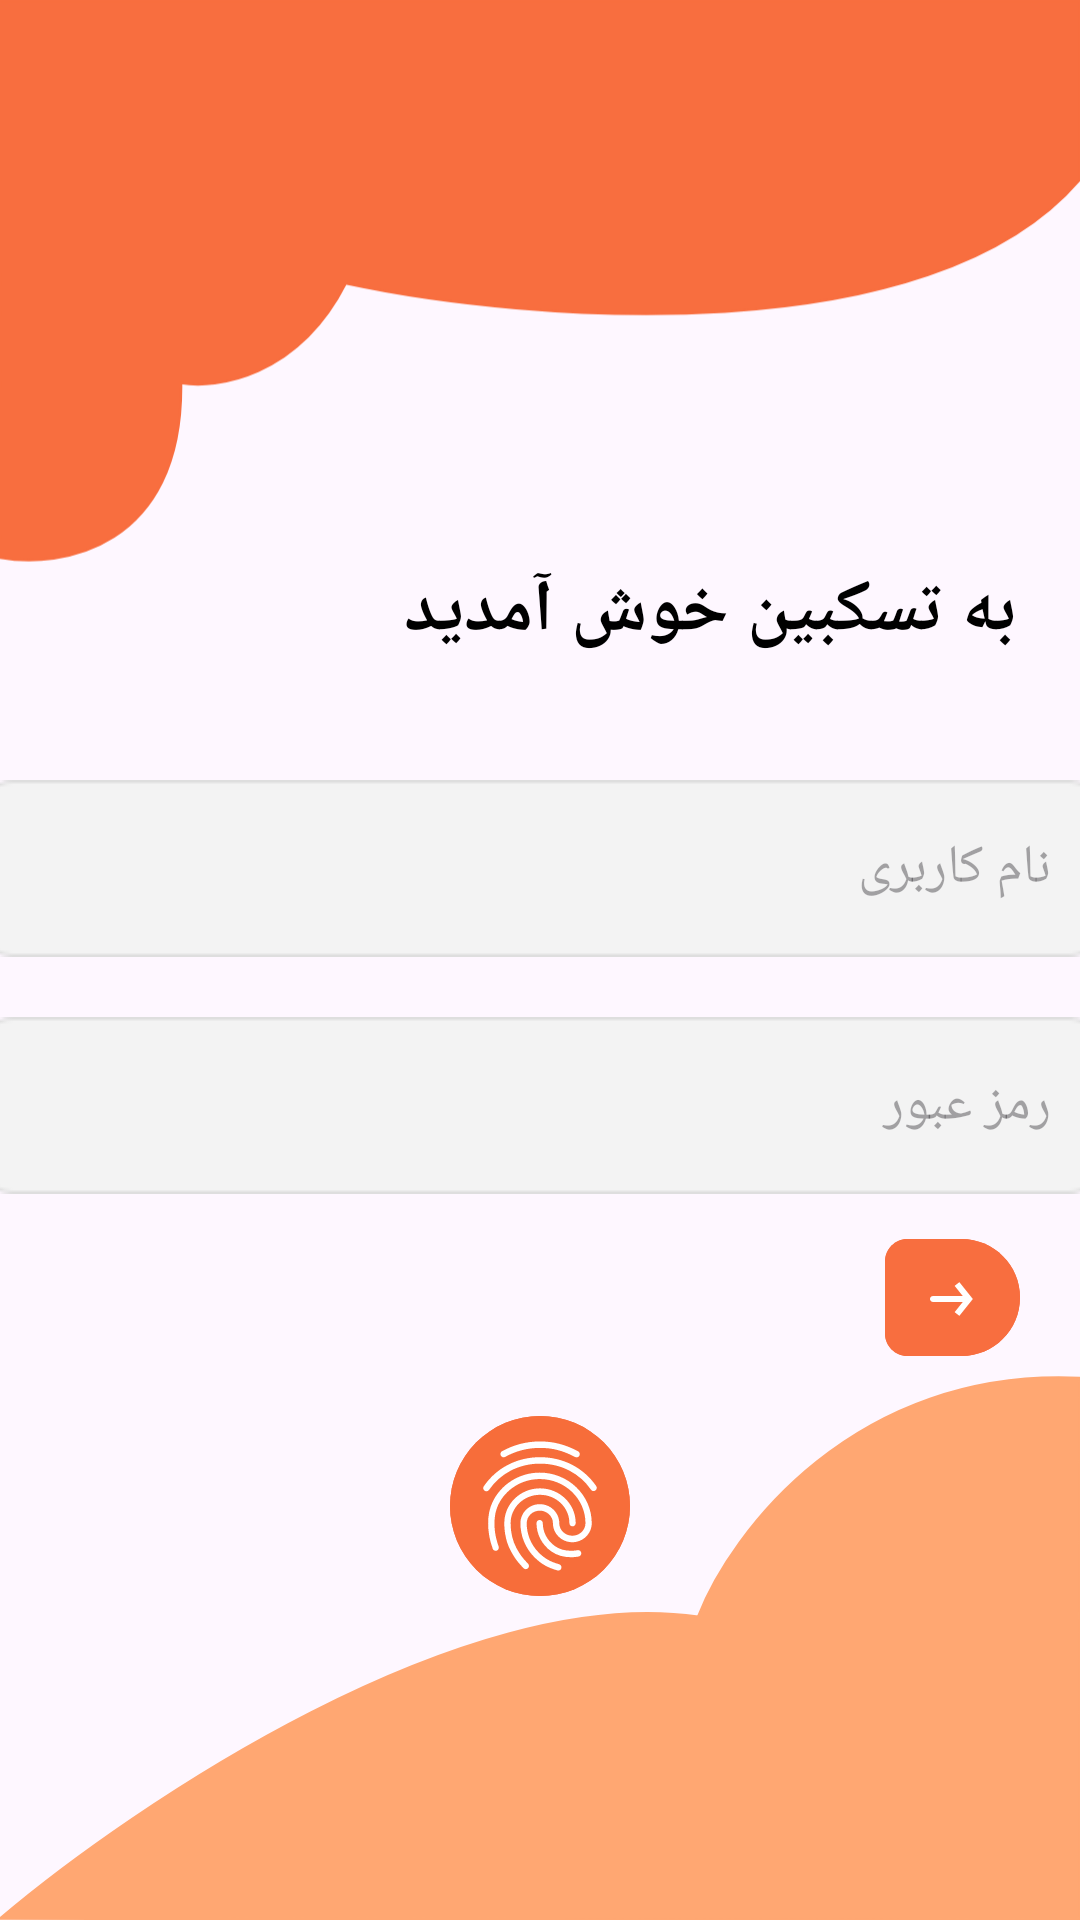

Reconstruct the res/layout file that produces this screen, plus the resources it refers to.
<!-- AndroidManifest.xml: application theme Theme.Taskbin -->
<!-- res/layout/activity_login.xml -->
<?xml version="1.0" encoding="utf-8"?>
<androidx.constraintlayout.widget.ConstraintLayout xmlns:android="http://schemas.android.com/apk/res/android"
    xmlns:app="http://schemas.android.com/apk/res-auto"
    xmlns:tools="http://schemas.android.com/tools"
    android:id="@+id/main"
    android:layout_width="match_parent"
    android:layout_height="match_parent"
    tools:context=".View.login">



    <EditText
        android:id="@+id/edittext"
        android:layout_width="380dp"
        android:layout_height="59dp"
        android:layout_marginTop="40dp"
        android:background="@drawable/inputs"
        android:ems="10"
        android:hint="نام کاربری"
        android:inputType="text"
        android:paddingLeft="20dp"
        android:paddingRight="20dp"
        android:textColor="#000000"
        android:textDirection="rtl"
        android:fontFamily="@font/vazirfdwol"
        android:textSize="18dp"
        app:layout_constraintEnd_toEndOf="parent"
        app:layout_constraintStart_toStartOf="parent"
        app:layout_constraintTop_toBottomOf="@+id/imageView8"
        tools:ignore="DuplicateIds" />


    <EditText
        android:id="@+id/editTextText"
        android:layout_width="380dp"
        android:layout_height="59dp"
        android:layout_marginTop="20dp"
        android:background="@drawable/inputs"
        android:ems="10"
        android:hint="رمز عبور"
        android:inputType="textPassword"
        android:paddingLeft="20dp"
        android:paddingRight="20dp"
        android:textAlignment="textEnd"
        android:textColor="#000000"
        android:fontFamily="@font/vazirfdwol"
        android:textSize="18dp"
        app:layout_constraintEnd_toEndOf="parent"
        app:layout_constraintStart_toStartOf="parent"
        app:layout_constraintTop_toBottomOf="@+id/edittext"
        android:textDirection="rtl"
        />

    <ImageView
        android:id="@+id/imageViewup"
        android:layout_width="0dp"
        android:layout_height="wrap_content"
        android:adjustViewBounds="true"
        android:scaleType="centerCrop"
        android:src="@drawable/up_vector"
        app:layout_constraintTop_toTopOf="parent"
        app:layout_constraintStart_toStartOf="parent"
        app:layout_constraintEnd_toEndOf="parent"
        app:layout_constraintHeight_percent="0.33"
        tools:ignore="ContentDescription" />


    <ImageView
        android:id="@+id/imageViewdown"
        android:layout_width="0dp"
        android:layout_height="wrap_content"
        android:adjustViewBounds="true"
        android:scaleType="centerCrop"
        android:src="@drawable/down_vector"
        app:layout_constraintBottom_toBottomOf="parent"
        app:layout_constraintStart_toStartOf="parent"
        app:layout_constraintEnd_toEndOf="parent"
        app:layout_constraintHeight_percent="0.33"
        tools:ignore="ContentDescription" />

    <TextView
        android:id="@+id/imageView8"
        android:layout_width="wrap_content"
        android:layout_height="wrap_content"
        android:layout_marginEnd="21dp"
        android:fontFamily="@font/vazirfdwol"
        android:text="به تسکبین خوش آمدید"
        android:textColor="@color/black"
        android:textSize="24dp"
        android:textStyle="bold"
        app:layout_constraintEnd_toEndOf="parent"
        app:layout_constraintTop_toBottomOf="@+id/imageViewup" />

    <ImageButton
        android:id="@+id/btnNextLogin"
        android:layout_width="45dp"
        android:layout_height="39dp"
        android:layout_marginTop="15dp"
        android:background="@drawable/btnnext_vector"
        android:backgroundTintMode="add"
        android:hapticFeedbackEnabled="false"
        android:scaleType="centerCrop"
        android:src="@drawable/btnnext_vector"
        android:visibility="visible"
        android:layout_marginRight="20dp"
        app:layout_constraintEnd_toEndOf="parent"
        app:layout_constraintTop_toBottomOf="@+id/editTextText"
        />

    <ImageButton
        android:id="@+id/btnFingerprintLogin"
        android:layout_width="60dp"
        android:layout_height="60dp"
        android:layout_marginTop="20dp"
        android:background="@drawable/btnfinger"
        android:backgroundTintMode="add"
        android:hapticFeedbackEnabled="false"
        android:scaleType="centerCrop"
        android:src="@drawable/btnfinger"
        android:visibility="visible"
        app:layout_constraintEnd_toEndOf="parent"
        app:layout_constraintStart_toStartOf="parent"
        app:layout_constraintTop_toBottomOf="@+id/btnNextLogin" />


</androidx.constraintlayout.widget.ConstraintLayout>
<!-- resources referenced by this layout -->
<resources>
  <color name="black">#FF000000</color>
  <!-- drawable btnfinger: vector/xml drawable (drawable, 3475 chars, omitted) -->
  <!-- drawable btnnext_vector (drawable) -->
  <vector xmlns:android="http://schemas.android.com/apk/res/android"
      android:width="45dp"
      android:height="39dp"
      android:viewportWidth="45"
      android:viewportHeight="39">
    <path
        android:pathData="M0,7.5C0,3.358 3.358,0 7.5,0H25.5C36.27,0 45,8.73 45,19.5C45,30.27 36.27,39 25.5,39H7.5C3.358,39 0,35.642 0,31.5V7.5Z"
        android:fillColor="#F86E3F"/>
    <path
        android:pathData="M28,20L28.781,19.375L29.281,20L28.781,20.625L28,20ZM16,21C15.448,21 15,20.552 15,20C15,19.448 15.448,19 16,19V21ZM24.781,14.375L28.781,19.375L27.219,20.625L23.219,15.625L24.781,14.375ZM28.781,20.625L24.781,25.625L23.219,24.375L27.219,19.375L28.781,20.625ZM28,21H16V19H28V21Z"
        android:fillColor="#ffffff"/>
  </vector>
  <!-- drawable down_vector (drawable) -->
  <vector xmlns:android="http://schemas.android.com/apk/res/android"
      android:width="430dp"
      android:height="217dp"
      android:viewportWidth="430"
      android:viewportHeight="217">
    <path
        android:strokeWidth="1"
        android:pathData="M277.97,96.27C184.44,82.72 53.02,171.47 0,216.45L430,217V1.21C340.49,-3.16 290.85,62.76 277.97,96.27Z"
        android:fillColor="#FFA772"
        android:strokeColor="#FFA772"/>
  </vector>
  <!-- drawable inputs: png bitmap (drawable, 1082 bytes) -->
  <!-- drawable up_vector (drawable) -->
  <vector xmlns:android="http://schemas.android.com/apk/res/android"
      android:width="430dp"
      android:height="224dp"
      android:viewportWidth="430"
      android:viewportHeight="224">
    <path
        android:strokeWidth="1"
        android:pathData="M72.08,152.45C72.88,218.79 23.69,226.43 0,221.96V0H430V71.34C370.73,141.1 209.91,128.26 137.66,112.81C118.44,150.37 85.93,154.88 72.08,152.45Z"
        android:fillColor="#F86E3F"
        android:strokeColor="#F86E3F"/>
  </vector>
  <style name="Theme.Taskbin" parent="Base.Theme.Taskbin" />
  <style name="Base.Theme.Taskbin" parent="Theme.Material3.DayNight.NoActionBar">
          
          
          
  
          <item name="colorPrimary">@color/orange</item>
          <item name="android:statusBarColor">@color/orange</item>
          <item name="android:navigationBarColor">@color/light_orange</item>
          <item name="bottomNavigationStyle">@style/BottomNavActiveIndicatorStyle</item>
  
  
      </style>
  <color name="orange">#F86E3F</color>
  <color name="light_orange">#FFA772</color>
  <style name="BottomNavActiveIndicatorStyle">
          <item name="android:itemBackground">@drawable/bg_select</item>
      </style>
  <!-- drawable bg_select (drawable) -->
  <vector xmlns:android="http://schemas.android.com/apk/res/android"
      android:width="45dp"
      android:height="45dp"
      android:viewportWidth="45"
      android:viewportHeight="45">
    <path
        android:pathData="M22.5,22.5m-22.5,0a22.5,22.5 0,1 1,45 0a22.5,22.5 0,1 1,-45 0"
        android:fillColor="#FFA772"/>
  </vector>
</resources>
